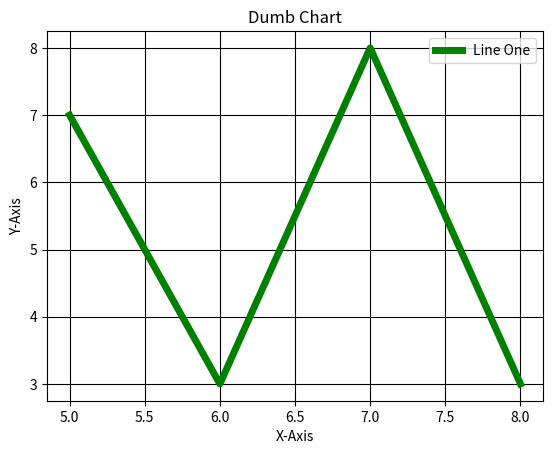

Source code (Python):
#Matplotlib

from matplotlib import pyplot as plt
from matplotlib import style 

#style.use('ggplot')

x = [5,6,7,8]
y = [7,3,8,3]

print(len(x))
print(len(y))#Do these to tackel the error written in last comment

plt.plot(x,y,'g', linewidth=5, label = 'Line One')

#'g' sets it to green,linewidth changes the line width

plt.title('Dumb Chart')
plt.ylabel('Y-Axis')
plt.xlabel('X-Axis')
plt.legend()
#Use legend after all the plotting is done.
#We can change the position of the legend
plt.grid(True, color = 'k')

plt.show()

#plt.show() brings up the graph
#We need to reshow for updating, when using live feeds

#If we have more x's than y's, then we will get a
#value error saying x and y must have same first dimension


